Run: headless pygame with SDL's dummy video driver; simulated clock (each Clock.tick advances the game by its frame time, no real sleeping); random seed 0; keys injected as events and as key.get_pressed() state; no mouse input.
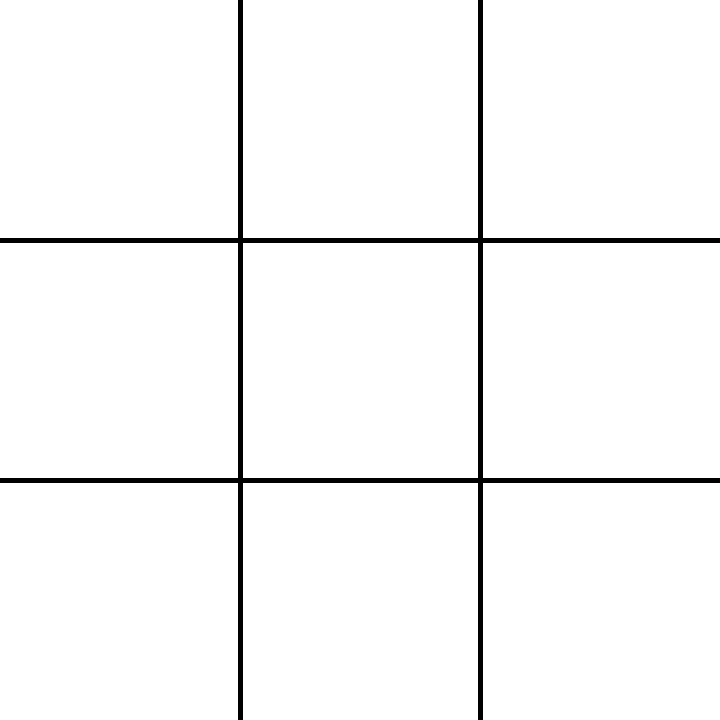
Frame 1 of 4 · flips 1–60 · no input
Frame 2 of 4 · flips 61–180 · tapped SPACE, RETURN · held RIGHT (→), D · screen unchanged from frame 1, image omitted
Frame 3 of 4 · flips 181–300 · held DOWN (↓), S · screen unchanged from frame 2, image omitted
Frame 4 of 4 · flips 301–420 · held LEFT (←), A, UP (↑), W · screen unchanged from frame 3, image omitted

The pygame program that drew these frames:

# Example file showing a basic pygame "game loop"
import pygame

# pygame setup
pygame.init()
screen = pygame.display.set_mode((720, 720))
clock = pygame.time.Clock()
running = True
player_pos = pygame.Vector2(screen.get_width() / 2, screen.get_height() / 2)
grid_size = 240


def draw_grid():
    for x in range(1, 3):
        pygame.draw.line(screen, "black", (x * grid_size, 0), (x * grid_size, 720), 5)
        pygame.draw.line(screen, "black", (0, x * grid_size), (720, x * grid_size), 5)


while running:
    # poll for events
    # pygame.QUIT event means the user clicked X to close your window
    for event in pygame.event.get():
        if event.type == pygame.QUIT:
            running = False

    # fill the screen with a color to wipe away anything from last frame
    screen.fill("white")
    draw_grid()

    # RENDER YOUR GAME HERE

    # flip() the display to put your work on screen
    pygame.display.flip()

    clock.tick(60)  # limits FPS to 60

pygame.quit()
